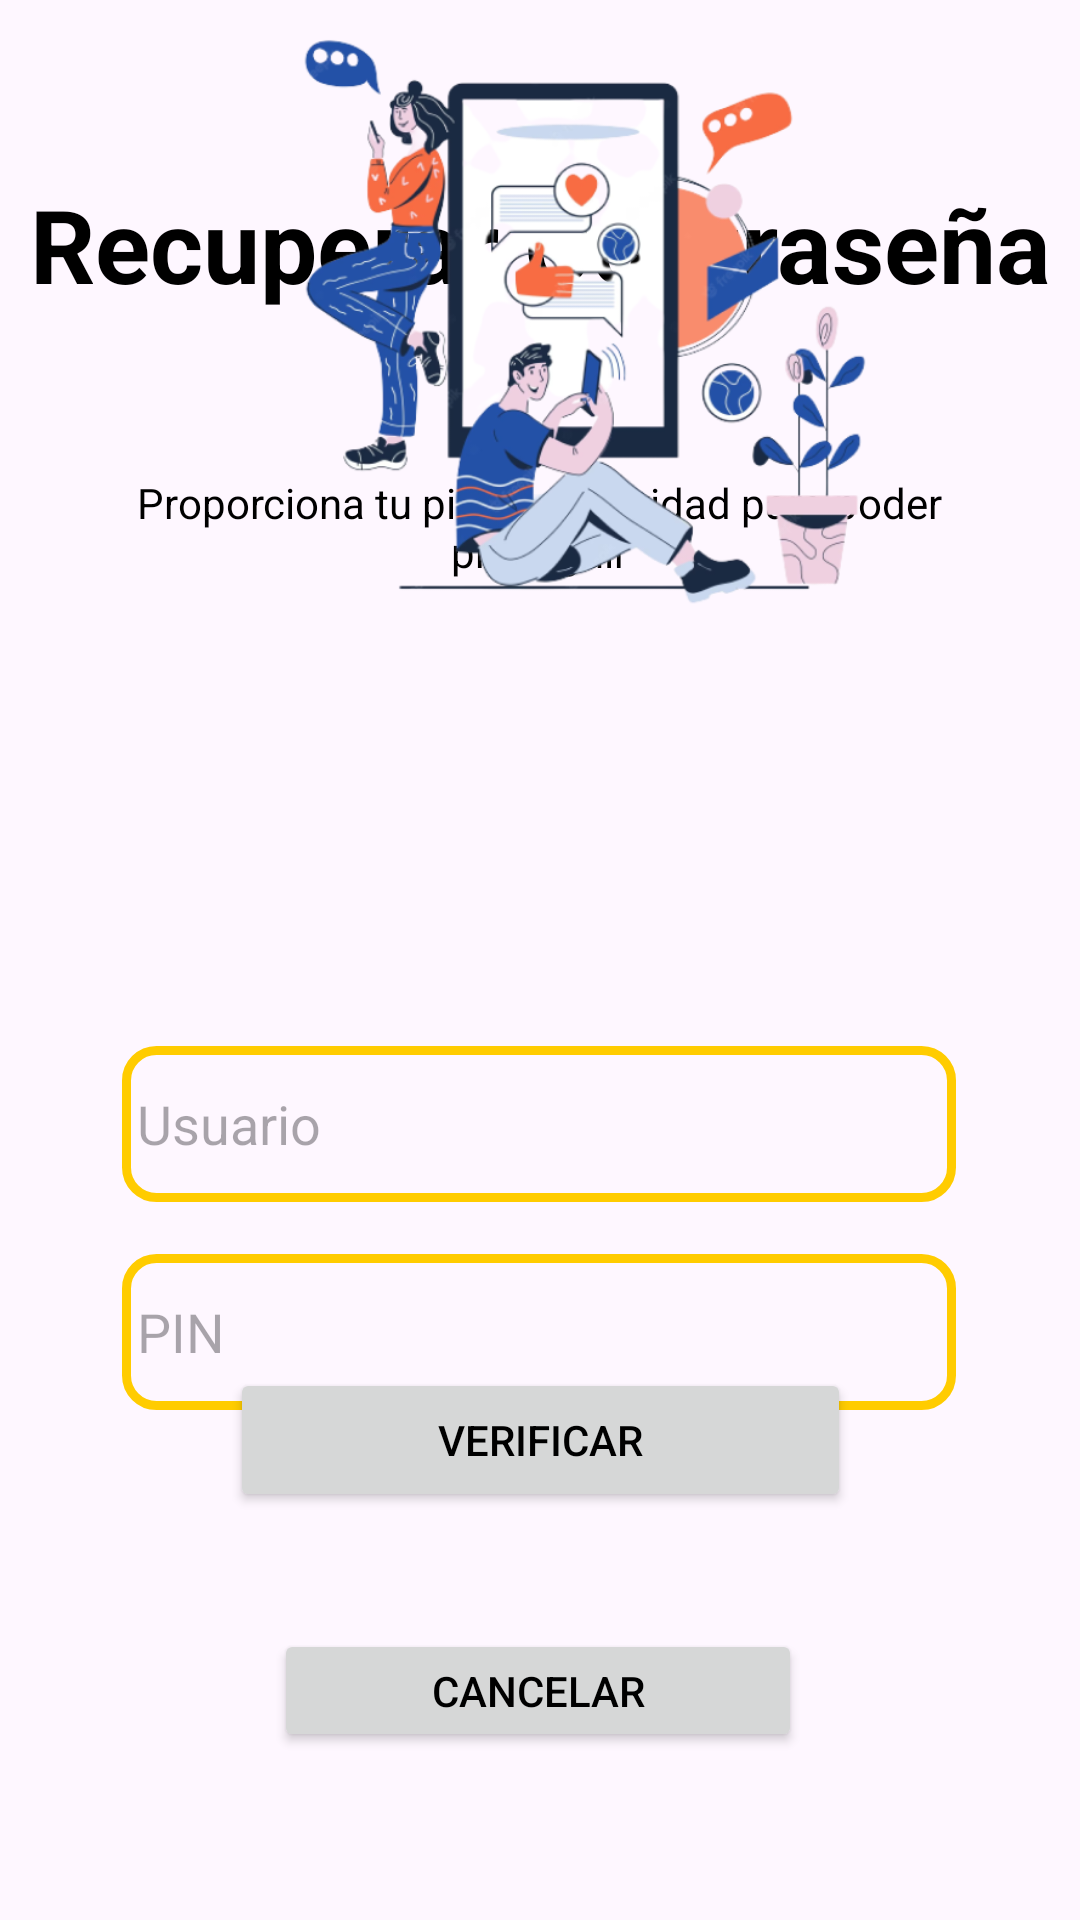

Reconstruct the res/layout file that produces this screen, plus the resources it refers to.
<!-- AndroidManifest.xml: application theme Theme.PTCWonderboost -->
<!-- res/layout/activity_reestablecer_clave.xml -->
<?xml version="1.0" encoding="utf-8"?>
<androidx.constraintlayout.widget.ConstraintLayout xmlns:android="http://schemas.android.com/apk/res/android"
    xmlns:app="http://schemas.android.com/apk/res-auto"
    xmlns:tools="http://schemas.android.com/tools"
    android:layout_width="match_parent"
    android:layout_height="match_parent"
    tools:context=".ReestablecerClave">

    <EditText
        android:id="@+id/txtPinUsuario"
        android:layout_width="278dp"
        android:layout_height="52dp"
        android:background="@drawable/bordett"
        android:hint="Usuario"
        android:paddingStart="5dp"
        app:layout_constraintBottom_toBottomOf="parent"
        app:layout_constraintEnd_toEndOf="parent"
        app:layout_constraintHorizontal_bias="0.496"
        app:layout_constraintStart_toStartOf="parent"
        app:layout_constraintTop_toTopOf="parent"
        app:layout_constraintVertical_bias="0.593" />

    <EditText
        android:id="@+id/txtPin"
        android:layout_width="278dp"
        android:layout_height="52dp"
        android:background="@drawable/bordett"
        android:hint="PIN"
        android:paddingStart="5dp"
        app:layout_constraintBottom_toBottomOf="parent"
        app:layout_constraintEnd_toEndOf="parent"
        app:layout_constraintHorizontal_bias="0.496"
        app:layout_constraintStart_toStartOf="parent"
        app:layout_constraintTop_toTopOf="parent"
        app:layout_constraintVertical_bias="0.711" />

    <TextView
        android:id="@+id/textView32"
        android:layout_width="wrap_content"
        android:layout_height="wrap_content"
        android:layout_marginBottom="536dp"
        android:text="Recuperar Contraseña"
        android:textSize="34sp"
        android:textStyle="bold"
        app:layout_constraintBottom_toBottomOf="parent"
        app:layout_constraintEnd_toEndOf="parent"
        app:layout_constraintStart_toStartOf="parent" />

    <TextView
        android:id="@+id/textView33"
        android:layout_width="326dp"
        android:layout_height="38dp"
        android:layout_marginBottom="444dp"
        android:text="Proporciona tu pin de seguridad para poder proseguir"
        android:textAlignment="center"
        app:layout_constraintBottom_toBottomOf="parent"
        app:layout_constraintEnd_toEndOf="parent"
        app:layout_constraintHorizontal_bias="0.494"
        app:layout_constraintStart_toStartOf="parent" />

    <Button
        android:id="@+id/btnConfirmarPin"
        android:layout_width="207dp"
        android:layout_height="48dp"
        android:layout_marginBottom="136dp"
        android:text="Verificar"
        app:layout_constraintBottom_toBottomOf="parent"
        app:layout_constraintEnd_toEndOf="parent"
        app:layout_constraintStart_toStartOf="parent" />

    <Button
        android:id="@+id/btnreglogin"
        android:layout_width="176dp"
        android:layout_height="41dp"
        android:layout_marginBottom="56dp"
        android:text="Cancelar"
        app:layout_constraintBottom_toBottomOf="parent"
        app:layout_constraintEnd_toEndOf="parent"
        app:layout_constraintHorizontal_bias="0.497"
        app:layout_constraintStart_toStartOf="parent" />

    <ImageView
        android:id="@+id/imageView10"
        android:layout_width="409dp"
        android:layout_height="208dp"
        app:layout_constraintEnd_toEndOf="parent"
        app:layout_constraintHorizontal_bias="0.238"
        app:layout_constraintStart_toStartOf="parent"
        app:layout_constraintTop_toTopOf="parent"
        app:srcCompat="@drawable/remail" />

</androidx.constraintlayout.widget.ConstraintLayout>
<!-- resources referenced by this layout -->
<resources>
  <!-- drawable bordett (drawable) -->
  <?xml version="1.0" encoding="utf-8"?>
  <shape xmlns:android="http://schemas.android.com/apk/res/android" android:shape="rectangle">
  
      <stroke android:width="3dp"
          android:color="@color/yellow" />
  
      <padding android:left="1dp"
          android:top="1dp"
          android:right="1dp"
          android:bottom="1dp"/>
  
      <corners android:radius="30px"/>
  </shape>
  <!-- drawable remail: png bitmap (drawable, 163515 bytes) -->
  <style name="Theme.PTCWonderboost" parent="Base.Theme.PTCWonderboost" />
  <color name="yellow">#FFCC00</color>
  <style name="Base.Theme.PTCWonderboost" parent="Theme.Material3.DayNight.NoActionBar">
          
          
          <item name="colorPrimary">@color/black</item>
          <item name="colorAccent">@color/darkblue</item>
          <item name="colorOnPrimary">@color/white</item>
          
          <item name="colorSecondary">@color/yellow</item>
          <item name="colorSecondaryVariant">@color/your_rgb_color</item>
          <item name="colorOnSecondary">@color/black</item>
          
          <item name="android:statusBarColor">?attr/colorAccent</item>
          <item name="android:textColor">?attr/colorPrimary</item>
  
          
      </style>
  <color name="black">#FF000000</color>
  <color name="darkblue">#000066</color>
  <color name="white">#FFFFFFFF</color>
  <color name="your_rgb_color">#FAC30D</color>
</resources>
